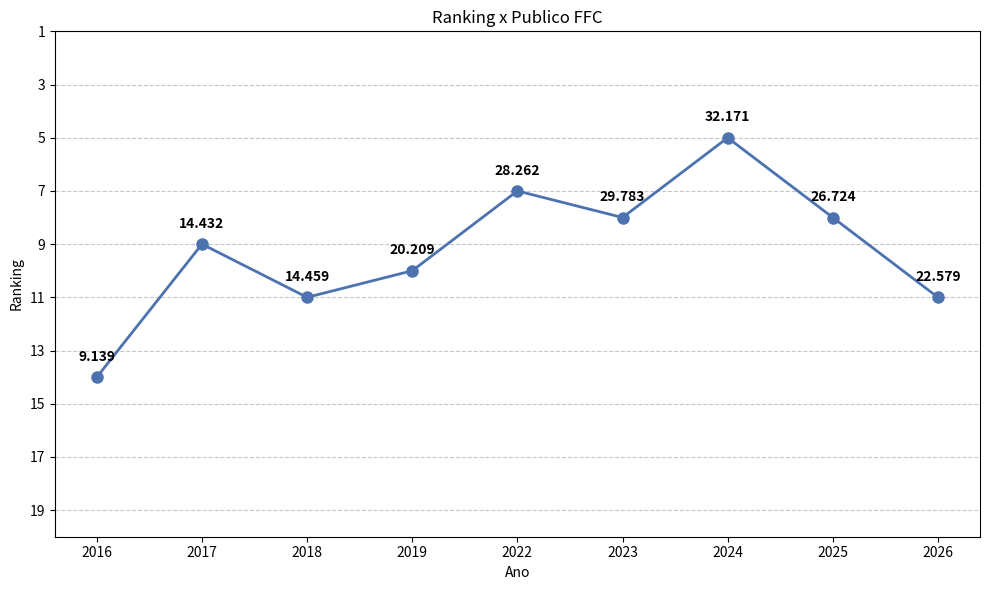

Generate this figure with matplotlib:
import pandas as pd
import matplotlib.pyplot as plt
publico = {"ANO" : ["2026", "2025", "2024", "2023", "2022", "2019", "2018", "2017", "2016"],
           "MEDIA_PUBLICO" : ["22,579", "26,724", "32,171", "29,783", "28,262", "20,209", "14,459", "14,432", "9,139"],
           "RANKING" : [11, 8, 5, 8, 7, 10, 11 ,9, 14]
           }
fluminense_df = pd.DataFrame(data=publico)
fluminense_df = fluminense_df.sort_values("ANO")
fig, ax = plt.subplots(figsize = (10, 6))

ax.plot(fluminense_df.ANO, fluminense_df.RANKING, marker='o', linestyle='-', color='#4C72B0', linewidth=2, markersize=8)

ax.set_ylim(20, 1)
ax.set_yticks(range(1, 21, 2))

for i, row in fluminense_df.iterrows():
    ax.text(str(row['ANO']), row['RANKING'] - 0.5, row.MEDIA_PUBLICO.replace(",", "."), 
            ha='center', va='bottom', fontsize=10, fontweight='bold')

ax.set_xlabel('Ano')
ax.set_ylabel('Ranking')
ax.set_title('Ranking x Publico FFC')

plt.grid(axis='y', linestyle='--', alpha=0.7)
plt.tight_layout()
plt.show()
